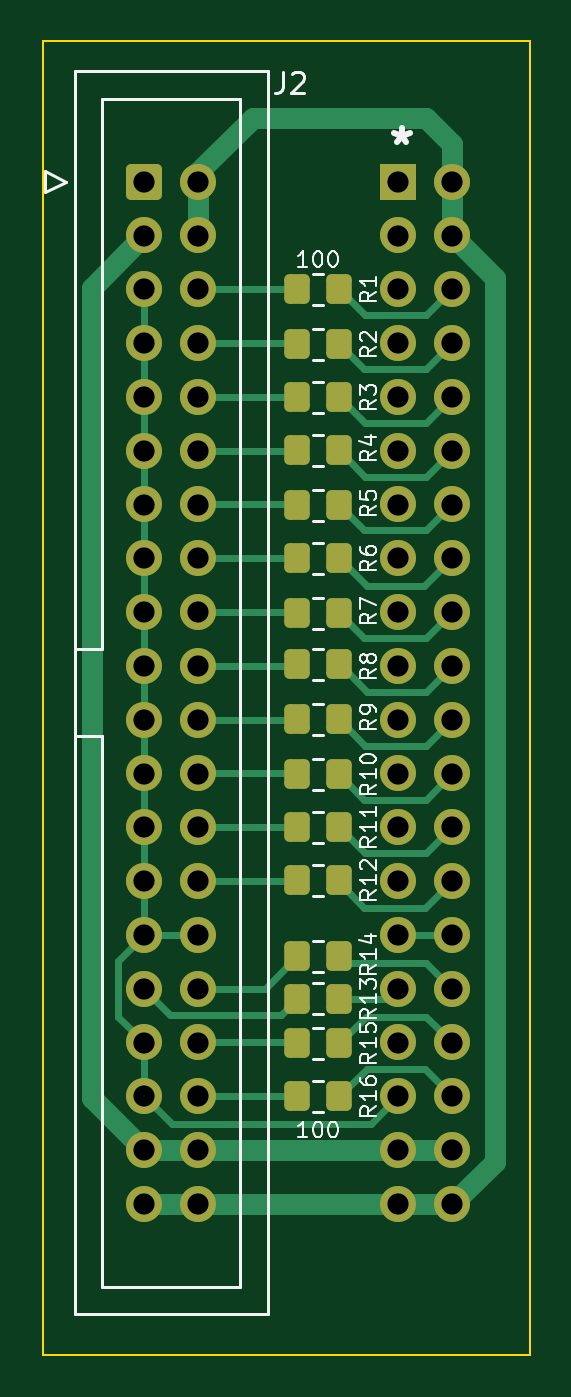
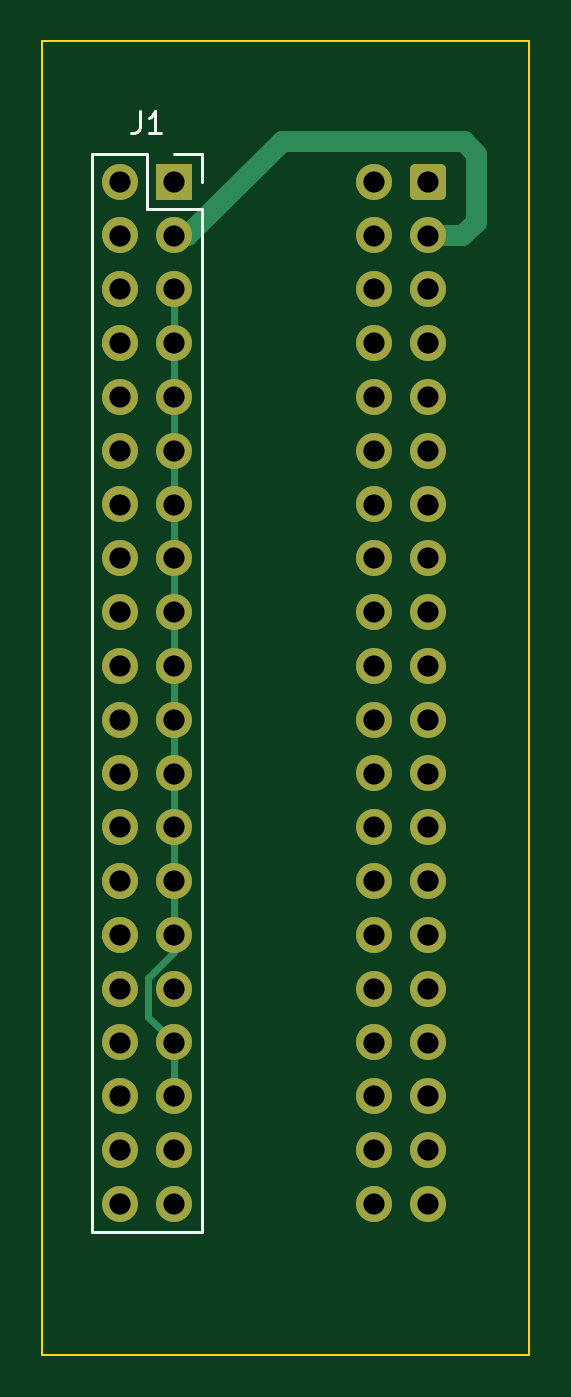
Circuit board: 11 layer files. Board 23.0 x 62.0 mm.
- bottom_copper: Expansion_Buffer-CuBottom.gbr (6869 bytes)
- top_copper: Expansion_Buffer-CuTop.gbr (13899 bytes)
- outline: Expansion_Buffer-EdgeCuts.gbr (687 bytes)
- bottom_mask: Expansion_Buffer-MaskBottom.gbr (3237 bytes)
- top_mask: Expansion_Buffer-MaskTop.gbr (4555 bytes)
- drill: Expansion_Buffer-NPTH.drl (268 bytes)
- drill: Expansion_Buffer-PTH.drl (1565 bytes)
- paste: Expansion_Buffer-PasteBottom.gbr (457 bytes)
- paste: Expansion_Buffer-PasteTop.gbr (2320 bytes)
- bottom_silk: Expansion_Buffer-SilkBottom.gbr (4216 bytes)
- top_silk: Expansion_Buffer-SilkTop.gbr (34133 bytes)

=== bottom_copper: Expansion_Buffer-CuBottom.gbr (6869 bytes, source omitted) ===
=== top_copper: Expansion_Buffer-CuTop.gbr (13899 bytes, source omitted) ===
=== outline: Expansion_Buffer-EdgeCuts.gbr ===
%TF.GenerationSoftware,KiCad,Pcbnew,7.0.7*%
%TF.CreationDate,2023-11-08T00:56:30-05:00*%
%TF.ProjectId,Expansion_Buffer,45787061-6e73-4696-9f6e-5f4275666665,v1*%
%TF.SameCoordinates,Original*%
%TF.FileFunction,Profile,NP*%
%FSLAX46Y46*%
G04 Gerber Fmt 4.6, Leading zero omitted, Abs format (unit mm)*
G04 Created by KiCad (PCBNEW 7.0.7) date 2023-11-08 00:56:30*
%MOMM*%
%LPD*%
G01*
G04 APERTURE LIST*
%TA.AperFunction,Profile*%
%ADD10C,0.100000*%
%TD*%
G04 APERTURE END LIST*
D10*
X115000000Y-128000000D02*
X92000000Y-128000000D01*
X115000000Y-66000000D02*
X115000000Y-128000000D01*
X92000000Y-66000000D02*
X115000000Y-66000000D01*
X92000000Y-128000000D02*
X92000000Y-66000000D01*
M02*

=== bottom_mask: Expansion_Buffer-MaskBottom.gbr (3237 bytes, source withheld) ===
=== top_mask: Expansion_Buffer-MaskTop.gbr ===
%TF.GenerationSoftware,KiCad,Pcbnew,7.0.7*%
%TF.CreationDate,2023-11-08T00:56:30-05:00*%
%TF.ProjectId,Expansion_Buffer,45787061-6e73-4696-9f6e-5f4275666665,v1*%
%TF.SameCoordinates,Original*%
%TF.FileFunction,Soldermask,Top*%
%TF.FilePolarity,Negative*%
%FSLAX46Y46*%
G04 Gerber Fmt 4.6, Leading zero omitted, Abs format (unit mm)*
G04 Created by KiCad (PCBNEW 7.0.7) date 2023-11-08 00:56:30*
%MOMM*%
%LPD*%
G01*
G04 APERTURE LIST*
G04 Aperture macros list*
%AMRoundRect*
0 Rectangle with rounded corners*
0 $1 Rounding radius*
0 $2 $3 $4 $5 $6 $7 $8 $9 X,Y pos of 4 corners*
0 Add a 4 corners polygon primitive as box body*
4,1,4,$2,$3,$4,$5,$6,$7,$8,$9,$2,$3,0*
0 Add four circle primitives for the rounded corners*
1,1,$1+$1,$2,$3*
1,1,$1+$1,$4,$5*
1,1,$1+$1,$6,$7*
1,1,$1+$1,$8,$9*
0 Add four rect primitives between the rounded corners*
20,1,$1+$1,$2,$3,$4,$5,0*
20,1,$1+$1,$4,$5,$6,$7,0*
20,1,$1+$1,$6,$7,$8,$9,0*
20,1,$1+$1,$8,$9,$2,$3,0*%
G04 Aperture macros list end*
%ADD10RoundRect,0.250000X-0.600000X-0.600000X0.600000X-0.600000X0.600000X0.600000X-0.600000X0.600000X0*%
%ADD11C,1.700000*%
%ADD12RoundRect,0.250000X0.350000X0.450000X-0.350000X0.450000X-0.350000X-0.450000X0.350000X-0.450000X0*%
%ADD13RoundRect,0.250000X-0.350000X-0.450000X0.350000X-0.450000X0.350000X0.450000X-0.350000X0.450000X0*%
%ADD14R,1.700000X1.700000*%
%ADD15O,1.700000X1.700000*%
G04 APERTURE END LIST*
D10*
%TO.C,J2*%
X96800000Y-72620000D03*
D11*
X99340000Y-72620000D03*
X96800000Y-75160000D03*
X99340000Y-75160000D03*
X96800000Y-77700000D03*
X99340000Y-77700000D03*
X96800000Y-80240000D03*
X99340000Y-80240000D03*
X96800000Y-82780000D03*
X99340000Y-82780000D03*
X96800000Y-85320000D03*
X99340000Y-85320000D03*
X96800000Y-87860000D03*
X99340000Y-87860000D03*
X96800000Y-90400000D03*
X99340000Y-90400000D03*
X96800000Y-92940000D03*
X99340000Y-92940000D03*
X96800000Y-95480000D03*
X99340000Y-95480000D03*
X96800000Y-98020000D03*
X99340000Y-98020000D03*
X96800000Y-100560000D03*
X99340000Y-100560000D03*
X96800000Y-103100000D03*
X99340000Y-103100000D03*
X96800000Y-105640000D03*
X99340000Y-105640000D03*
X96800000Y-108180000D03*
X99340000Y-108180000D03*
X96800000Y-110720000D03*
X99340000Y-110720000D03*
X96800000Y-113260000D03*
X99340000Y-113260000D03*
X96800000Y-115800000D03*
X99340000Y-115800000D03*
X96800000Y-118340000D03*
X99340000Y-118340000D03*
X96800000Y-120880000D03*
X99340000Y-120880000D03*
%TD*%
D12*
%TO.C,R11*%
X106000000Y-103100000D03*
X104000000Y-103100000D03*
%TD*%
%TO.C,R15*%
X106000000Y-113300000D03*
X104000000Y-113300000D03*
%TD*%
%TO.C,R9*%
X106000000Y-98000000D03*
X104000000Y-98000000D03*
%TD*%
%TO.C,R10*%
X106000000Y-100600000D03*
X104000000Y-100600000D03*
%TD*%
%TO.C,R3*%
X106000000Y-82800000D03*
X104000000Y-82800000D03*
%TD*%
%TO.C,R16*%
X106000000Y-115800000D03*
X104000000Y-115800000D03*
%TD*%
%TO.C,R4*%
X106000000Y-85300000D03*
X104000000Y-85300000D03*
%TD*%
%TO.C,R6*%
X106000000Y-90400000D03*
X104000000Y-90400000D03*
%TD*%
%TO.C,R8*%
X106000000Y-95400000D03*
X104000000Y-95400000D03*
%TD*%
%TO.C,R7*%
X106000000Y-93000000D03*
X104000000Y-93000000D03*
%TD*%
%TO.C,R2*%
X106000000Y-80300000D03*
X104000000Y-80300000D03*
%TD*%
%TO.C,R14*%
X106000000Y-109200000D03*
X104000000Y-109200000D03*
%TD*%
%TO.C,R1*%
X106000000Y-77700000D03*
X104000000Y-77700000D03*
%TD*%
D13*
%TO.C,R13*%
X104000000Y-111200000D03*
X106000000Y-111200000D03*
%TD*%
D12*
%TO.C,R12*%
X106000000Y-105600000D03*
X104000000Y-105600000D03*
%TD*%
%TO.C,R5*%
X106000000Y-87900000D03*
X104000000Y-87900000D03*
%TD*%
D14*
%TO.C,J1*%
X108800000Y-72620000D03*
D15*
X111340000Y-72620000D03*
X108800000Y-75160000D03*
X111340000Y-75160000D03*
X108800000Y-77700000D03*
X111340000Y-77700000D03*
X108800000Y-80240000D03*
X111340000Y-80240000D03*
X108800000Y-82780000D03*
X111340000Y-82780000D03*
X108800000Y-85320000D03*
X111340000Y-85320000D03*
X108800000Y-87860000D03*
X111340000Y-87860000D03*
X108800000Y-90400000D03*
X111340000Y-90400000D03*
X108800000Y-92940000D03*
X111340000Y-92940000D03*
X108800000Y-95480000D03*
X111340000Y-95480000D03*
X108800000Y-98020000D03*
X111340000Y-98020000D03*
X108800000Y-100560000D03*
X111340000Y-100560000D03*
X108800000Y-103100000D03*
X111340000Y-103100000D03*
X108800000Y-105640000D03*
X111340000Y-105640000D03*
X108800000Y-108180000D03*
X111340000Y-108180000D03*
X108800000Y-110720000D03*
X111340000Y-110720000D03*
X108800000Y-113260000D03*
X111340000Y-113260000D03*
X108800000Y-115800000D03*
X111340000Y-115800000D03*
X108800000Y-118340000D03*
X111340000Y-118340000D03*
X108800000Y-120880000D03*
X111340000Y-120880000D03*
%TD*%
M02*

=== drill: Expansion_Buffer-NPTH.drl ===
M48
; DRILL file {KiCad 7.0.7} date Wed Nov  8 00:56:30 2023
; FORMAT={-:-/ absolute / inch / decimal}
; #@! TF.CreationDate,2023-11-08T00:56:30-05:00
; #@! TF.GenerationSoftware,Kicad,Pcbnew,7.0.7
; #@! TF.FileFunction,NonPlated,1,2,NPTH
FMAT,2
INCH
%
G90
G05
T0
M30

=== drill: Expansion_Buffer-PTH.drl ===
M48
; DRILL file {KiCad 7.0.7} date Wed Nov  8 00:56:30 2023
; FORMAT={-:-/ absolute / inch / decimal}
; #@! TF.CreationDate,2023-11-08T00:56:30-05:00
; #@! TF.GenerationSoftware,Kicad,Pcbnew,7.0.7
; #@! TF.FileFunction,Plated,1,2,PTH
FMAT,2
INCH
; #@! TA.AperFunction,Plated,PTH,ComponentDrill
T1C0.0394
%
G90
G05
T1
X3.811Y-2.8591
X3.811Y-2.9591
X3.811Y-3.0591
X3.811Y-3.1591
X3.811Y-3.2591
X3.811Y-3.3591
X3.811Y-3.4591
X3.811Y-3.5591
X3.811Y-3.6591
X3.811Y-3.7591
X3.811Y-3.8591
X3.811Y-3.9591
X3.811Y-4.0591
X3.811Y-4.1591
X3.811Y-4.2591
X3.811Y-4.3591
X3.811Y-4.4591
X3.811Y-4.5591
X3.811Y-4.6591
X3.811Y-4.7591
X3.911Y-2.8591
X3.911Y-2.9591
X3.911Y-3.0591
X3.911Y-3.1591
X3.911Y-3.2591
X3.911Y-3.3591
X3.911Y-3.4591
X3.911Y-3.5591
X3.911Y-3.6591
X3.911Y-3.7591
X3.911Y-3.8591
X3.911Y-3.9591
X3.911Y-4.0591
X3.911Y-4.1591
X3.911Y-4.2591
X3.911Y-4.3591
X3.911Y-4.4591
X3.911Y-4.5591
X3.911Y-4.6591
X3.911Y-4.7591
X4.2835Y-2.8591
X4.2835Y-2.9591
X4.2835Y-3.0591
X4.2835Y-3.1591
X4.2835Y-3.2591
X4.2835Y-3.3591
X4.2835Y-3.4591
X4.2835Y-3.5591
X4.2835Y-3.6591
X4.2835Y-3.7591
X4.2835Y-3.8591
X4.2835Y-3.9591
X4.2835Y-4.0591
X4.2835Y-4.1591
X4.2835Y-4.2591
X4.2835Y-4.3591
X4.2835Y-4.4591
X4.2835Y-4.5591
X4.2835Y-4.6591
X4.2835Y-4.7591
X4.3835Y-2.8591
X4.3835Y-2.9591
X4.3835Y-3.0591
X4.3835Y-3.1591
X4.3835Y-3.2591
X4.3835Y-3.3591
X4.3835Y-3.4591
X4.3835Y-3.5591
X4.3835Y-3.6591
X4.3835Y-3.7591
X4.3835Y-3.8591
X4.3835Y-3.9591
X4.3835Y-4.0591
X4.3835Y-4.1591
X4.3835Y-4.2591
X4.3835Y-4.3591
X4.3835Y-4.4591
X4.3835Y-4.5591
X4.3835Y-4.6591
X4.3835Y-4.7591
T0
M30

=== paste: Expansion_Buffer-PasteBottom.gbr ===
%TF.GenerationSoftware,KiCad,Pcbnew,7.0.7*%
%TF.CreationDate,2023-11-08T00:56:30-05:00*%
%TF.ProjectId,Expansion_Buffer,45787061-6e73-4696-9f6e-5f4275666665,v1*%
%TF.SameCoordinates,Original*%
%TF.FileFunction,Paste,Bot*%
%TF.FilePolarity,Positive*%
%FSLAX46Y46*%
G04 Gerber Fmt 4.6, Leading zero omitted, Abs format (unit mm)*
G04 Created by KiCad (PCBNEW 7.0.7) date 2023-11-08 00:56:30*
%MOMM*%
%LPD*%
G01*
G04 APERTURE LIST*
G04 APERTURE END LIST*
M02*

=== paste: Expansion_Buffer-PasteTop.gbr (2320 bytes, source withheld) ===
=== bottom_silk: Expansion_Buffer-SilkBottom.gbr ===
%TF.GenerationSoftware,KiCad,Pcbnew,7.0.7*%
%TF.CreationDate,2023-11-08T00:56:30-05:00*%
%TF.ProjectId,Expansion_Buffer,45787061-6e73-4696-9f6e-5f4275666665,v1*%
%TF.SameCoordinates,Original*%
%TF.FileFunction,Legend,Bot*%
%TF.FilePolarity,Positive*%
%FSLAX46Y46*%
G04 Gerber Fmt 4.6, Leading zero omitted, Abs format (unit mm)*
G04 Created by KiCad (PCBNEW 7.0.7) date 2023-11-08 00:56:30*
%MOMM*%
%LPD*%
G01*
G04 APERTURE LIST*
G04 Aperture macros list*
%AMRoundRect*
0 Rectangle with rounded corners*
0 $1 Rounding radius*
0 $2 $3 $4 $5 $6 $7 $8 $9 X,Y pos of 4 corners*
0 Add a 4 corners polygon primitive as box body*
4,1,4,$2,$3,$4,$5,$6,$7,$8,$9,$2,$3,0*
0 Add four circle primitives for the rounded corners*
1,1,$1+$1,$2,$3*
1,1,$1+$1,$4,$5*
1,1,$1+$1,$6,$7*
1,1,$1+$1,$8,$9*
0 Add four rect primitives between the rounded corners*
20,1,$1+$1,$2,$3,$4,$5,0*
20,1,$1+$1,$4,$5,$6,$7,0*
20,1,$1+$1,$6,$7,$8,$9,0*
20,1,$1+$1,$8,$9,$2,$3,0*%
G04 Aperture macros list end*
%ADD10C,0.150000*%
%ADD11C,0.120000*%
%ADD12RoundRect,0.250000X-0.600000X-0.600000X0.600000X-0.600000X0.600000X0.600000X-0.600000X0.600000X0*%
%ADD13C,1.700000*%
%ADD14R,1.700000X1.700000*%
%ADD15O,1.700000X1.700000*%
G04 APERTURE END LIST*
D10*
X110403333Y-69304819D02*
X110403333Y-70019104D01*
X110403333Y-70019104D02*
X110450952Y-70161961D01*
X110450952Y-70161961D02*
X110546190Y-70257200D01*
X110546190Y-70257200D02*
X110689047Y-70304819D01*
X110689047Y-70304819D02*
X110784285Y-70304819D01*
X109403333Y-70304819D02*
X109974761Y-70304819D01*
X109689047Y-70304819D02*
X109689047Y-69304819D01*
X109689047Y-69304819D02*
X109784285Y-69447676D01*
X109784285Y-69447676D02*
X109879523Y-69542914D01*
X109879523Y-69542914D02*
X109974761Y-69590533D01*
D11*
%TO.C,J1*%
X112670000Y-122210000D02*
X107470000Y-122210000D01*
X112670000Y-71290000D02*
X112670000Y-122210000D01*
X112670000Y-71290000D02*
X110070000Y-71290000D01*
X110070000Y-73890000D02*
X107470000Y-73890000D01*
X110070000Y-71290000D02*
X110070000Y-73890000D01*
X108800000Y-71290000D02*
X107470000Y-71290000D01*
X107470000Y-73890000D02*
X107470000Y-122210000D01*
X107470000Y-71290000D02*
X107470000Y-72620000D01*
%TD*%
%LPC*%
D12*
%TO.C,J2*%
X96800000Y-72620000D03*
D13*
X99340000Y-72620000D03*
X96800000Y-75160000D03*
X99340000Y-75160000D03*
X96800000Y-77700000D03*
X99340000Y-77700000D03*
X96800000Y-80240000D03*
X99340000Y-80240000D03*
X96800000Y-82780000D03*
X99340000Y-82780000D03*
X96800000Y-85320000D03*
X99340000Y-85320000D03*
X96800000Y-87860000D03*
X99340000Y-87860000D03*
X96800000Y-90400000D03*
X99340000Y-90400000D03*
X96800000Y-92940000D03*
X99340000Y-92940000D03*
X96800000Y-95480000D03*
X99340000Y-95480000D03*
X96800000Y-98020000D03*
X99340000Y-98020000D03*
X96800000Y-100560000D03*
X99340000Y-100560000D03*
X96800000Y-103100000D03*
X99340000Y-103100000D03*
X96800000Y-105640000D03*
X99340000Y-105640000D03*
X96800000Y-108180000D03*
X99340000Y-108180000D03*
X96800000Y-110720000D03*
X99340000Y-110720000D03*
X96800000Y-113260000D03*
X99340000Y-113260000D03*
X96800000Y-115800000D03*
X99340000Y-115800000D03*
X96800000Y-118340000D03*
X99340000Y-118340000D03*
X96800000Y-120880000D03*
X99340000Y-120880000D03*
%TD*%
D14*
%TO.C,J1*%
X108800000Y-72620000D03*
D15*
X111340000Y-72620000D03*
X108800000Y-75160000D03*
X111340000Y-75160000D03*
X108800000Y-77700000D03*
X111340000Y-77700000D03*
X108800000Y-80240000D03*
X111340000Y-80240000D03*
X108800000Y-82780000D03*
X111340000Y-82780000D03*
X108800000Y-85320000D03*
X111340000Y-85320000D03*
X108800000Y-87860000D03*
X111340000Y-87860000D03*
X108800000Y-90400000D03*
X111340000Y-90400000D03*
X108800000Y-92940000D03*
X111340000Y-92940000D03*
X108800000Y-95480000D03*
X111340000Y-95480000D03*
X108800000Y-98020000D03*
X111340000Y-98020000D03*
X108800000Y-100560000D03*
X111340000Y-100560000D03*
X108800000Y-103100000D03*
X111340000Y-103100000D03*
X108800000Y-105640000D03*
X111340000Y-105640000D03*
X108800000Y-108180000D03*
X111340000Y-108180000D03*
X108800000Y-110720000D03*
X111340000Y-110720000D03*
X108800000Y-113260000D03*
X111340000Y-113260000D03*
X108800000Y-115800000D03*
X111340000Y-115800000D03*
X108800000Y-118340000D03*
X111340000Y-118340000D03*
X108800000Y-120880000D03*
X111340000Y-120880000D03*
%TD*%
%LPD*%
M02*

=== top_silk: Expansion_Buffer-SilkTop.gbr (34133 bytes, source omitted) ===
